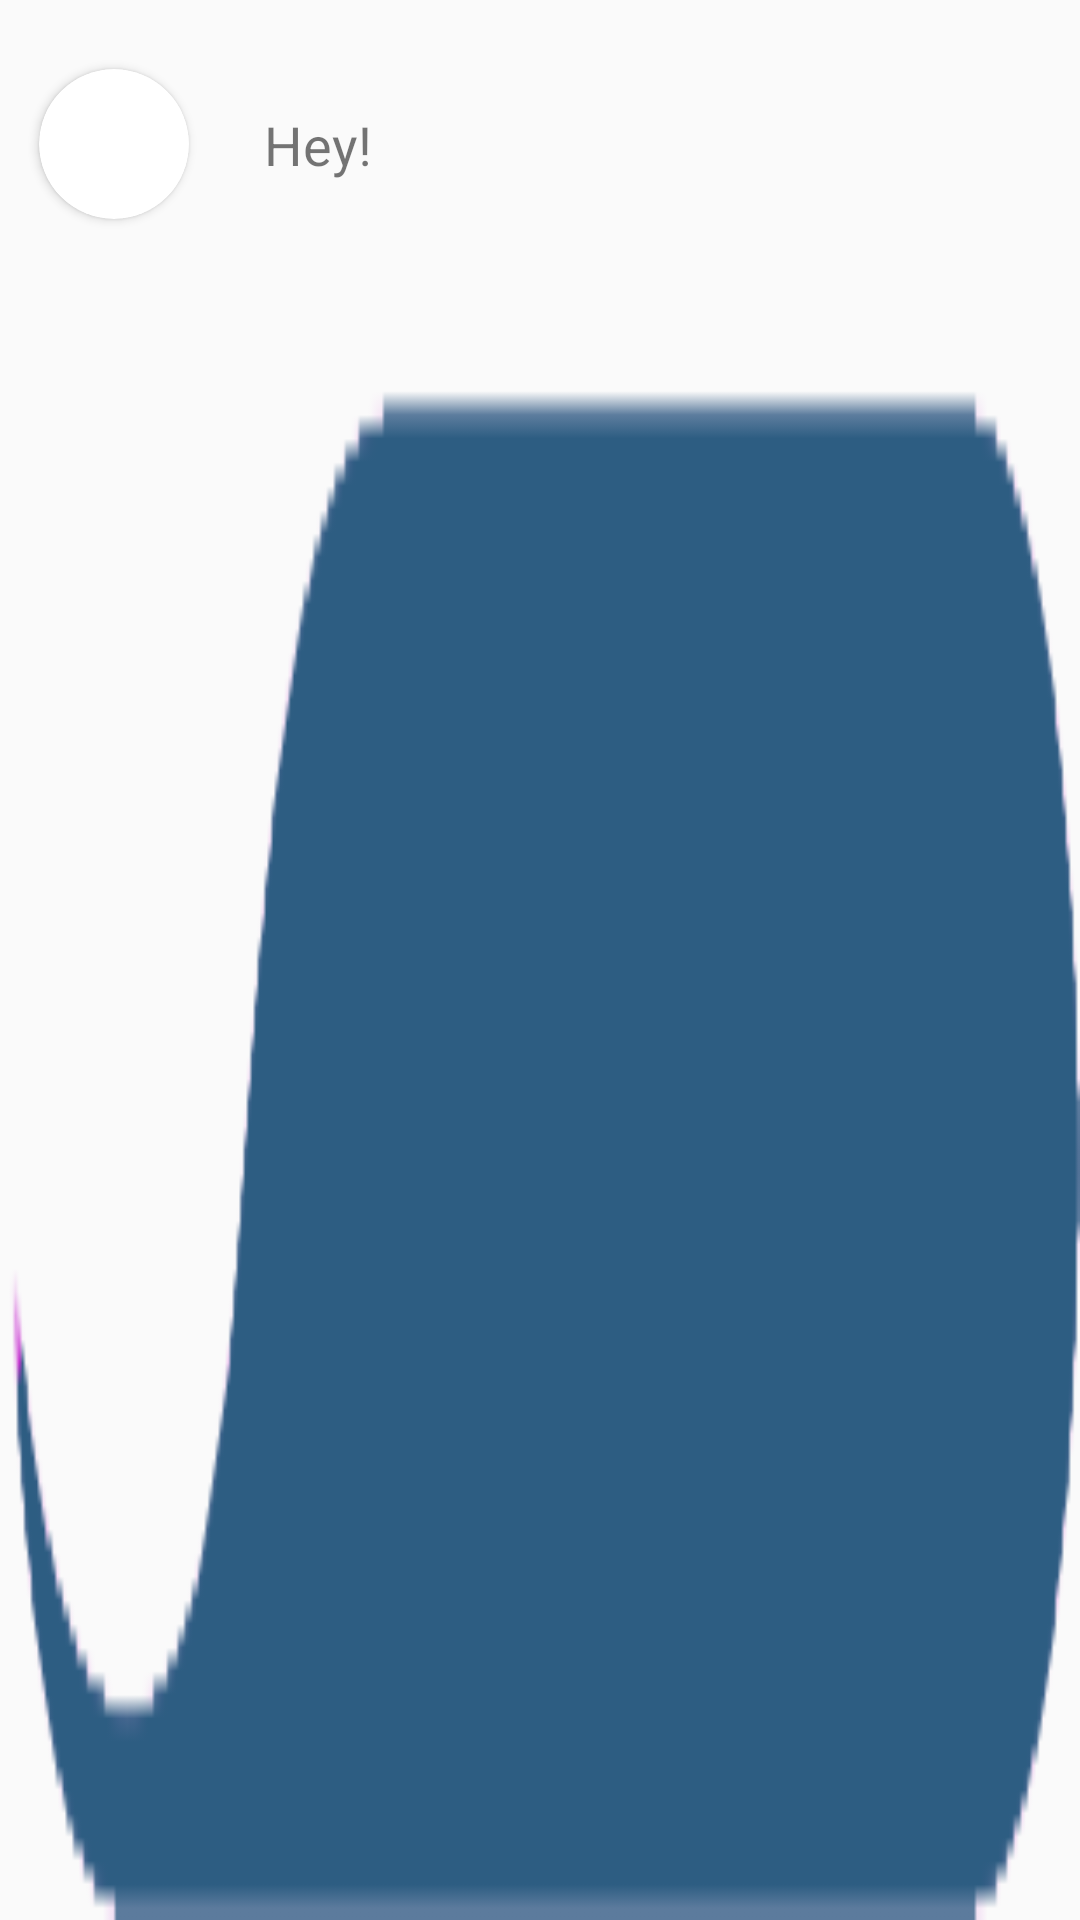

Here is an Android app screen rendered from its layout file. Give the layout XML and the strings, colors and styles it references.
<!-- AndroidManifest.xml: application theme AppTheme -->
<!-- res/layout/chat_item_left.xml -->
<?xml version="1.0" encoding="utf-8"?>
<RelativeLayout xmlns:android="http://schemas.android.com/apk/res/android"
    android:layout_width="300dp"
    xmlns:app="http://schemas.android.com/apk/res-auto"
    android:padding="8dp"
    android:background="@drawable/chat_receiver_large_tv"
    android:layout_height="wrap_content">

    <androidx.cardview.widget.CardView
        android:layout_width="wrap_content"
        app:cardCornerRadius="25dp"
        android:layout_marginTop="15dp"
        android:layout_marginStart="5dp"
        android:id="@+id/cdiv"
        android:layout_height="wrap_content">

        <ImageView
            android:layout_width="50dp"
            android:layout_height="50dp"
            android:id="@+id/profile_image"
            />

    </androidx.cardview.widget.CardView>
    <TextView
        android:layout_width="wrap_content"
        android:layout_height="wrap_content"
        android:text="Hey!  "
        android:id="@+id/show_message"
        android:textSize="18sp"
        android:layout_toEndOf="@+id/cdiv"
        android:layout_marginTop="28dp"
        android:layout_marginStart="25dp"
        />

</RelativeLayout>
<!-- resources referenced by this layout -->
<resources>
  <!-- drawable chat_receiver_large_tv: png bitmap (drawable, 2296 bytes) -->
  <style name="AppTheme" parent="Theme.AppCompat.Light.NoActionBar">
          
          <item name="colorPrimary">@color/style_color_primary</item>
          <item name="colorPrimaryDark">@color/style_color_primary_dark</item>
          <item name="colorAccent">@color/style_color_accent</item>
  
      </style>
  <color name="style_color_primary">#2d5d82</color>
  <color name="style_color_primary_dark">#21425d</color>
  <color name="style_color_accent">#01bcd5</color>
</resources>
